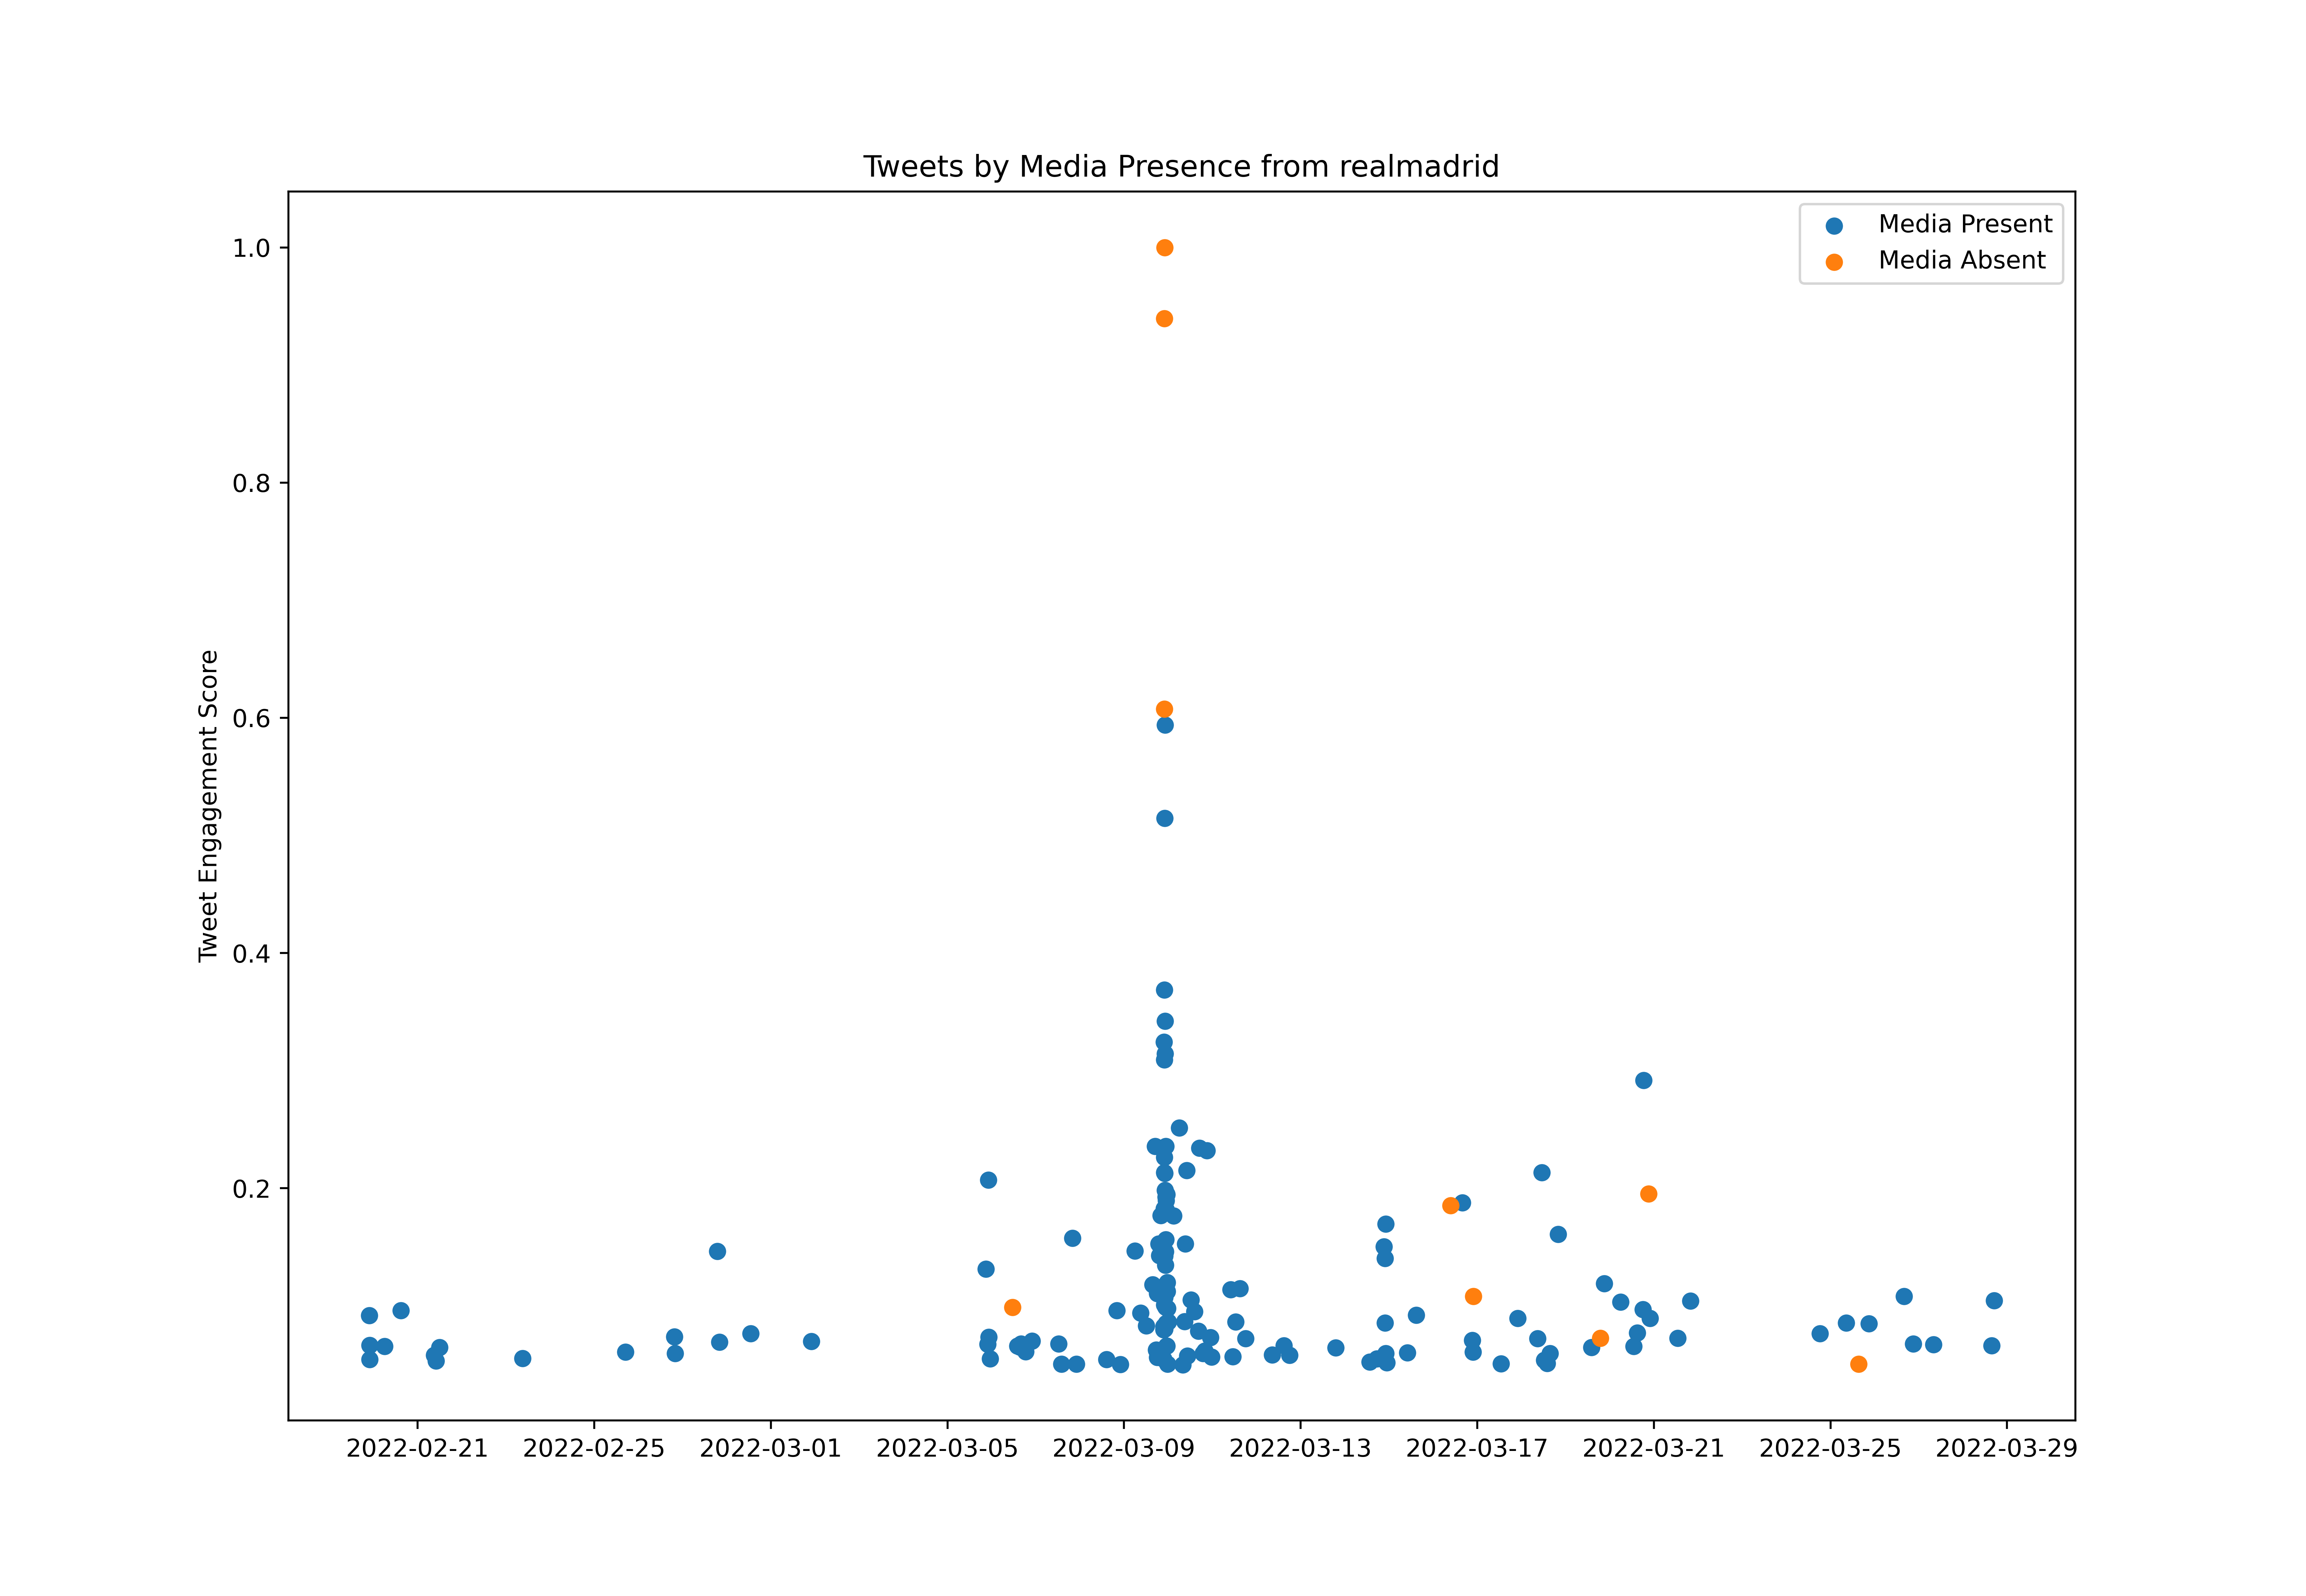

Values plotted in this chart, from the file beside it:
id, created_at, score, media_present
1494733454180712457, 2022-02-18T18:00:00.000Z, 118786, True
1494748602589143053, 2022-02-18T19:00:12.000Z, 157477, False
1494763654117482497, 2022-02-18T20:00:01.000Z, 498027, True
1494793856151293955, 2022-02-18T22:00:01.000Z, 397108, True
1494946208497995779, 2022-02-19T08:05:25.000Z, 656238, True
1494975053829746689, 2022-02-19T10:00:02.000Z, 162616, True
1494990146701246469, 2022-02-19T11:00:01.000Z, 324111, True
1495020352296169474, 2022-02-19T13:00:02.000Z, 547813, True
1495034609788235783, 2022-02-19T13:56:42.000Z, 301757, True
1495050542157946880, 2022-02-19T15:00:00.000Z, 756626, True
1495080747685724166, 2022-02-19T17:00:02.000Z, 982184, True
1495090657471442952, 2022-02-19T17:39:24.000Z, 110423, False
1495095846660198403, 2022-02-19T18:00:02.000Z, 412507, True
1495096599806193665, 2022-02-19T18:03:01.000Z, 1134032, True
1495099637526679554, 2022-02-19T18:15:05.000Z, 128657, True
1495103389985763328, 2022-02-19T18:30:00.000Z, 208935, True
1495108340623495170, 2022-02-19T18:49:40.000Z, 253133, True
1495109680259112965, 2022-02-19T18:55:00.000Z, 159965, True
1495114080763457540, 2022-02-19T19:12:29.000Z, 123783, False
1495115086825988098, 2022-02-19T19:16:29.000Z, 84031, True
1495116409420009479, 2022-02-19T19:21:44.000Z, 95596, True
1495117404866818048, 2022-02-19T19:25:41.000Z, 114992, True
1495119788359700483, 2022-02-19T19:35:10.000Z, 170102, True
1495120800533434379, 2022-02-19T19:39:11.000Z, 120866, True
1495121394862018566, 2022-02-19T19:41:33.000Z, 235695, True
1495121795162198023, 2022-02-19T19:43:08.000Z, 120621, True
1495122276953608198, 2022-02-19T19:45:03.000Z, 569943, True
1495123559307489289, 2022-02-19T19:50:09.000Z, 154519, True
1495124606713278476, 2022-02-19T19:54:18.000Z, 214320, True
1495125367979401219, 2022-02-19T19:57:20.000Z, 120397, True
1495126520003768327, 2022-02-19T20:01:55.000Z, 125251, True
1495128025238847493, 2022-02-19T20:07:54.000Z, 368085, True
1495130285125648393, 2022-02-19T20:16:52.000Z, 165431, True
1495137897636323328, 2022-02-19T20:47:07.000Z, 248136, True
1495138620948180992, 2022-02-19T20:50:00.000Z, 591338, True
1495139879243726860, 2022-02-19T20:55:00.000Z, 304245, True
1495141687508799496, 2022-02-19T21:02:11.000Z, 110056, True
1495146202870034433, 2022-02-19T21:20:07.000Z, 479528, True
1495149445847130114, 2022-02-19T21:33:01.000Z, 679774, True
1495150484558069766, 2022-02-19T21:37:08.000Z, 659623, True
1495151223288340480, 2022-02-19T21:40:04.000Z, 123416, True
1495151744506109959, 2022-02-19T21:42:09.000Z, 123946, True
1495152128901451776, 2022-02-19T21:43:40.000Z, 100042, True
1495153133273632774, 2022-02-19T21:47:40.000Z, 221234, False
1495153429773180938, 2022-02-19T21:48:50.000Z, 442958, True
1495153769046327301, 2022-02-19T21:50:11.000Z, 2558419, True
1495154843610136584, 2022-02-19T21:54:28.000Z, 1851253, True
1495156332240019461, 2022-02-19T22:00:22.000Z, 1514721, True
1495158136398917640, 2022-02-19T22:07:33.000Z, 647243, True
1495159581886103554, 2022-02-19T22:13:17.000Z, 240386, True
1495161641733873664, 2022-02-19T22:21:28.000Z, 887792, True
1495163530617708547, 2022-02-19T22:28:59.000Z, 427987, True
1495166303254028296, 2022-02-19T22:40:00.000Z, 953100, True
1495168820129976322, 2022-02-19T22:50:00.000Z, 383137, True
1495171339082031106, 2022-02-19T23:00:00.000Z, 356948, True
1495173853194047489, 2022-02-19T23:10:00.000Z, 143995, True
1495176369612935168, 2022-02-19T23:20:00.000Z, 259966, True
1495178886761508865, 2022-02-19T23:30:00.000Z, 145851, False
1495186440547799040, 2022-02-20T00:00:01.000Z, 401065, True
1495277033869307911, 2022-02-20T06:00:00.000Z, 1828532, True
... 769 more rows
